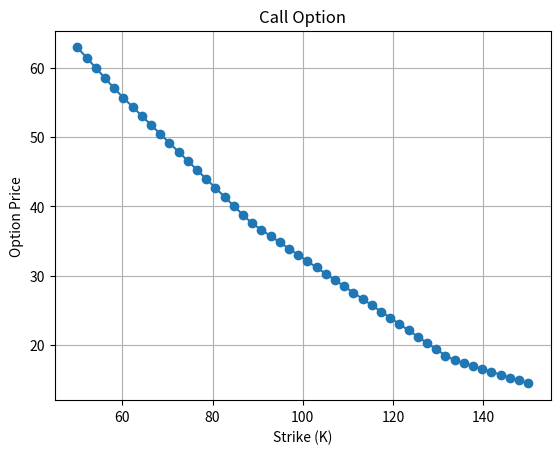

The script that saved this image: (Note: this script raises an exception after producing the figure.)
import numpy as np
import matplotlib.pyplot as plt
from math import comb

S0 = 100
u = 1.2
d = 0.8
r = 0.05
N = 6

p = (1 + r - d) / (u - d)


def option_price(K, option_type="call"):
    price = 0.0
    for k in range(N + 1):
        ST = S0 * (u**k) * (d ** (N - k))
        prob = comb(N, k) * (p**k) * ((1 - p) ** (N - k))

        if option_type == "call":
            payoff = max(ST - K, 0)
        else:
            payoff = max(K - ST, 0)

        price += prob * payoff

    return price / ((1 + r) ** N)


K_values = np.linspace(50, 150, 50)

call_prices = [option_price(K, "call") for K in K_values]
put_prices = [option_price(K, "put") for K in K_values]

plt.figure()
plt.plot(K_values, call_prices, marker="o")
plt.xlabel("Strike (K)")
plt.ylabel("Option Price")
plt.title("Call Option")
plt.grid()
plt.savefig("img/call.png")

plt.figure()
plt.plot(K_values, put_prices, marker="o")
plt.xlabel("Strike (K)")
plt.ylabel("Option Price")
plt.title("Put Option")
plt.grid()
plt.savefig("img/put.png")
